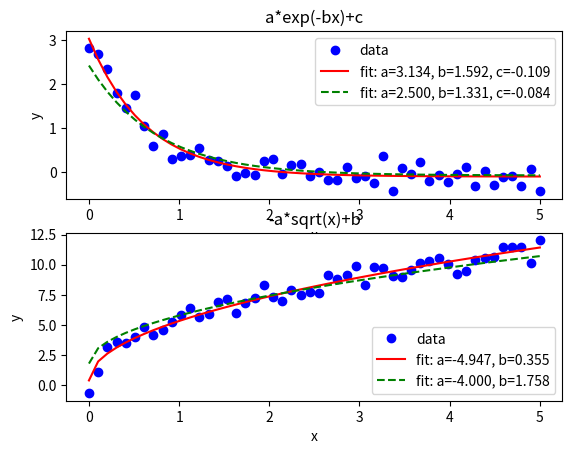

Write the Python code that produced this figure.
import numpy as np
import matplotlib.pyplot as plt
from scipy.optimize import curve_fit

def fitFuntion(x, a, b, c):
    return a * np.exp(-b * x) + c

def fitFuntion2(x, a, b):
    return -a * np.sqrt(x) + b

xdata = np.linspace(0, 5, 50)

#function I
ydata = fitFuntion(xdata, 3, 1.6, -0.1) + 0.18 * np.random.normal(size=xdata.size) # adding some random noise

plt.subplot(211)
plt.title('a*exp(-bx)+c')

plt.plot(xdata, ydata, 'bo', label='data')

popt, pcov = curve_fit(fitFuntion, xdata, ydata)
plt.plot(xdata, fitFuntion(xdata, *popt), 'r-', label='fit: a=%5.3f, b=%5.3f, c=%5.3f' % tuple(popt))

popt, pcov = curve_fit(fitFuntion, xdata, ydata, bounds=(-1, [2.5, 1.5, 0.5]))
plt.plot(xdata, fitFuntion(xdata, *popt), 'g--', label='fit: a=%5.3f, b=%5.3f, c=%5.3f' % tuple(popt))

plt.xlabel('x')
plt.ylabel('y')
plt.legend()

#function II
ydata = fitFuntion2(xdata, -5, 0.25) + 0.5 * np.random.normal(size=xdata.size) # adding some random noise
plt.subplot(212)
plt.title('-a*sqrt(x)+b')
plt.plot(xdata, ydata, 'bo', label='data')

popt, pcov = curve_fit(fitFuntion2, xdata, ydata)
plt.plot(xdata, fitFuntion2(xdata, *popt), 'r-', label='fit: a=%5.3f, b=%5.3f' % tuple(popt))

popt, pcov = curve_fit(fitFuntion2, xdata, ydata, bounds=(-4, [-2., 3.]))
plt.plot(xdata, fitFuntion2(xdata, *popt), 'g--', label='fit: a=%5.3f, b=%5.3f' % tuple(popt))

plt.xlabel('x')
plt.ylabel('y')
plt.legend()
plt.show()